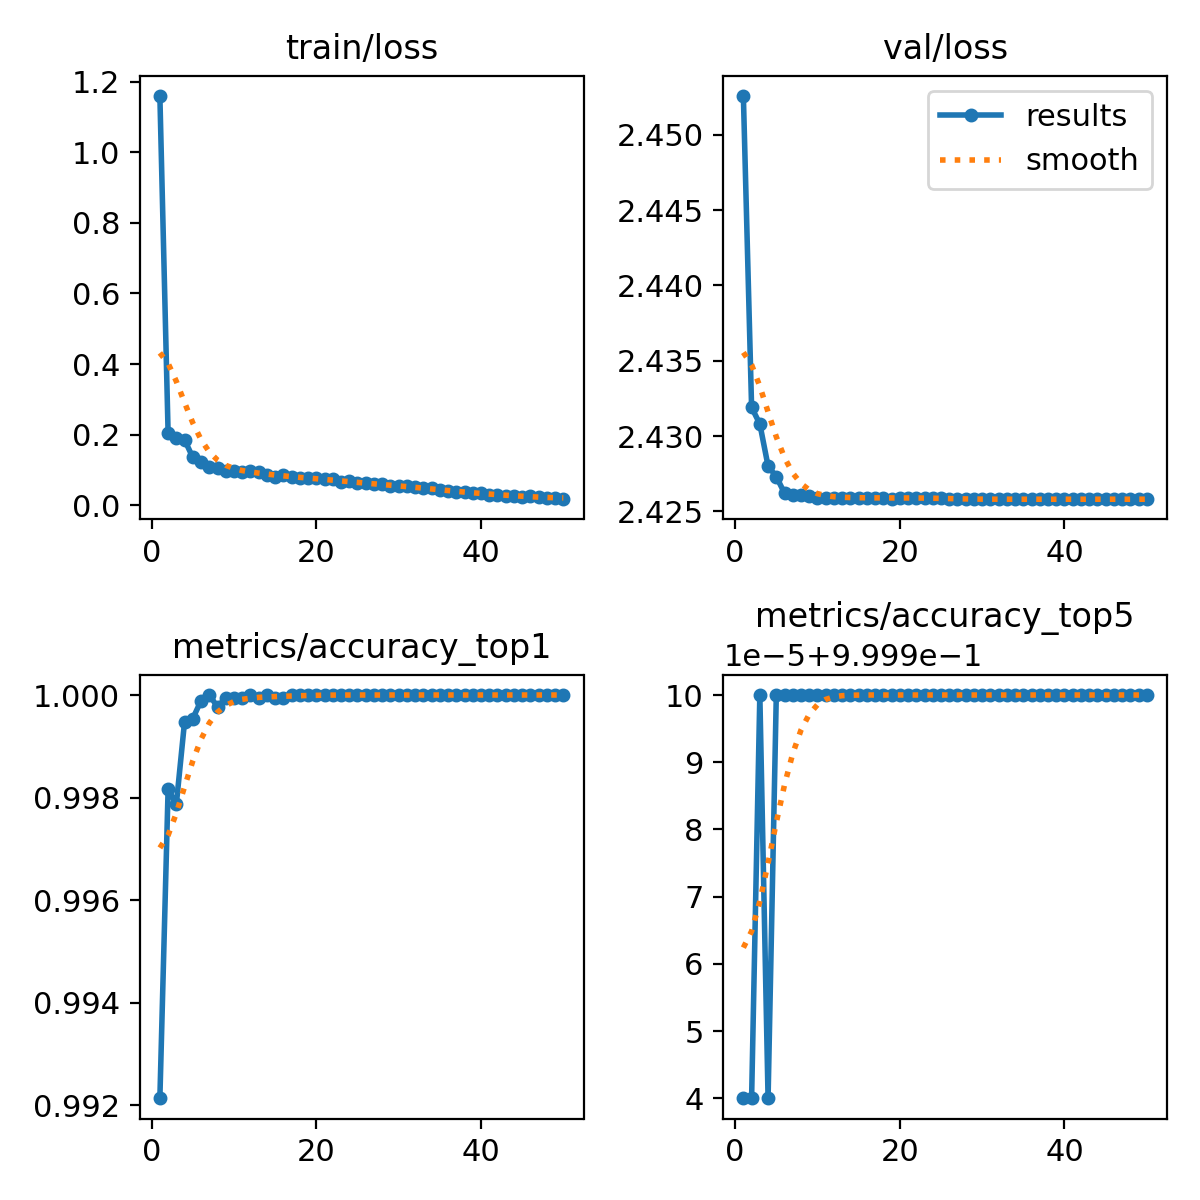

The file beside this chart, header and first rows:
epoch, train/loss, metrics/accuracy_top1, metrics/accuracy_top5, val/loss, lr/pg0, lr/pg1, lr/pg2
1, 1.16, 0.9921, 0.9999, 2.453, 0.003333, 0.003333, 0.003333
2, 0.2049, 0.9982, 0.9999, 2.432, 0.006534, 0.006534, 0.006534
3, 0.1902, 0.9979, 1, 2.431, 0.009603, 0.009603, 0.009603
4, 0.1855, 0.9995, 0.9999, 2.428, 0.009406, 0.009406, 0.009406
5, 0.1354, 0.9995, 1, 2.427, 0.009208, 0.009208, 0.009208
6, 0.1223, 0.9999, 1, 2.426, 0.00901, 0.00901, 0.00901
7, 0.1085, 1, 1, 2.426, 0.008812, 0.008812, 0.008812
8, 0.1043, 0.9998, 1, 2.426, 0.008614, 0.008614, 0.008614
9, 0.09698, 0.9999, 1, 2.426, 0.008416, 0.008416, 0.008416
10, 0.09674, 0.9999, 1, 2.426, 0.008218, 0.008218, 0.008218
11, 0.09381, 0.9999, 1, 2.426, 0.00802, 0.00802, 0.00802
12, 0.09755, 1, 1, 2.426, 0.007822, 0.007822, 0.007822
13, 0.09452, 0.9999, 1, 2.426, 0.007624, 0.007624, 0.007624
14, 0.08679, 1, 1, 2.426, 0.007426, 0.007426, 0.007426
15, 0.08048, 0.9999, 1, 2.426, 0.007228, 0.007228, 0.007228
16, 0.08437, 0.9999, 1, 2.426, 0.00703, 0.00703, 0.00703
17, 0.07961, 1, 1, 2.426, 0.006832, 0.006832, 0.006832
18, 0.07663, 1, 1, 2.426, 0.006634, 0.006634, 0.006634
19, 0.07859, 1, 1, 2.426, 0.006436, 0.006436, 0.006436
20, 0.07584, 1, 1, 2.426, 0.006238, 0.006238, 0.006238
21, 0.07396, 1, 1, 2.426, 0.00604, 0.00604, 0.00604
22, 0.07375, 1, 1, 2.426, 0.005842, 0.005842, 0.005842
23, 0.06624, 1, 1, 2.426, 0.005644, 0.005644, 0.005644
24, 0.06757, 1, 1, 2.426, 0.005446, 0.005446, 0.005446
25, 0.06317, 1, 1, 2.426, 0.005248, 0.005248, 0.005248
26, 0.0619, 1, 1, 2.426, 0.00505, 0.00505, 0.00505
27, 0.0616, 1, 1, 2.426, 0.004852, 0.004852, 0.004852
28, 0.06154, 1, 1, 2.426, 0.004654, 0.004654, 0.004654
29, 0.05409, 1, 1, 2.426, 0.004456, 0.004456, 0.004456
30, 0.05337, 1, 1, 2.426, 0.004258, 0.004258, 0.004258
31, 0.05456, 1, 1, 2.426, 0.00406, 0.00406, 0.00406
32, 0.05146, 1, 1, 2.426, 0.003862, 0.003862, 0.003862
33, 0.04907, 1, 1, 2.426, 0.003664, 0.003664, 0.003664
34, 0.0478, 1, 1, 2.426, 0.003466, 0.003466, 0.003466
35, 0.04257, 1, 1, 2.426, 0.003268, 0.003268, 0.003268
36, 0.04119, 1, 1, 2.426, 0.00307, 0.00307, 0.00307
37, 0.0384, 1, 1, 2.426, 0.002872, 0.002872, 0.002872
38, 0.03663, 1, 1, 2.426, 0.002674, 0.002674, 0.002674
39, 0.03437, 1, 1, 2.426, 0.002476, 0.002476, 0.002476
40, 0.03498, 1, 1, 2.426, 0.002278, 0.002278, 0.002278
41, 0.03033, 1, 1, 2.426, 0.00208, 0.00208, 0.00208
42, 0.03012, 1, 1, 2.426, 0.001882, 0.001882, 0.001882
43, 0.02751, 1, 1, 2.426, 0.001684, 0.001684, 0.001684
44, 0.02679, 1, 1, 2.426, 0.001486, 0.001486, 0.001486
45, 0.02474, 1, 1, 2.426, 0.001288, 0.001288, 0.001288
46, 0.02501, 1, 1, 2.426, 0.00109, 0.00109, 0.00109
47, 0.02284, 1, 1, 2.426, 0.000892, 0.000892, 0.000892
48, 0.02135, 1, 1, 2.426, 0.000694, 0.000694, 0.000694
49, 0.02006, 1, 1, 2.426, 0.000496, 0.000496, 0.000496
50, 0.01711, 1, 1, 2.426, 0.000298, 0.000298, 0.000298
